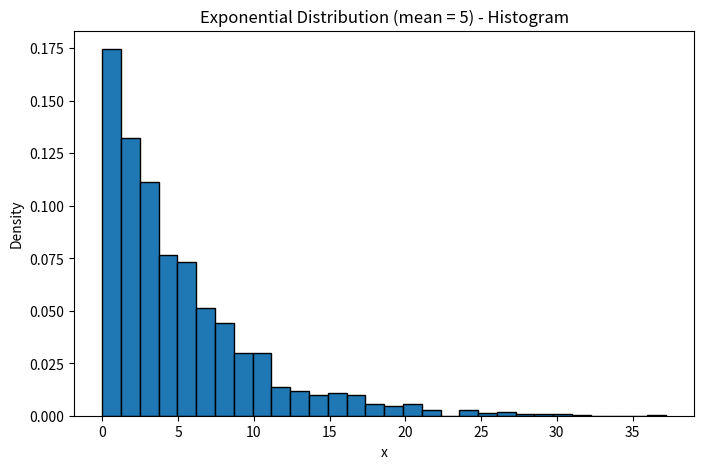
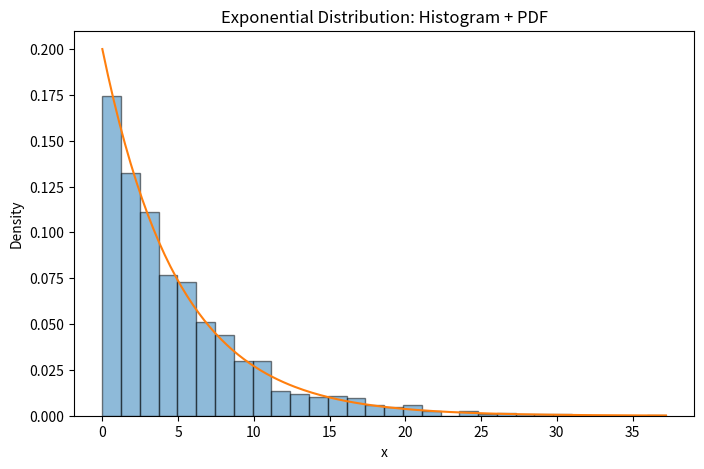
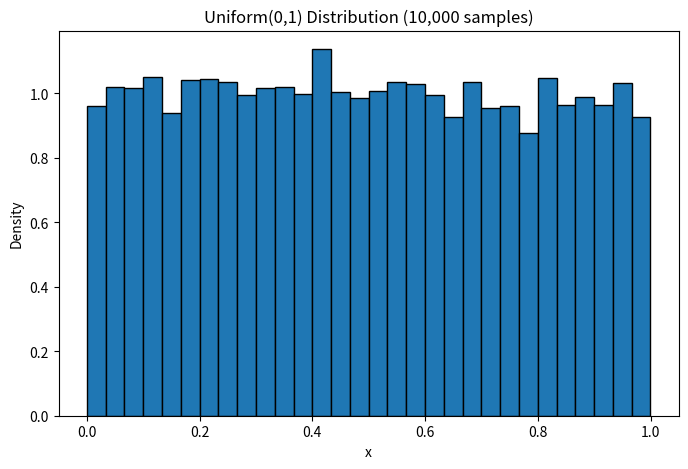
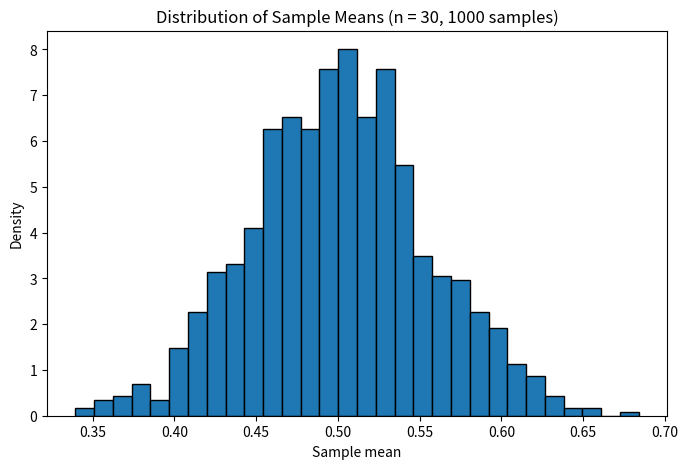

The matplotlib source for these figures, in order:
# Common imports for all questions
import random
import numpy as np
import matplotlib.pyplot as plt

%matplotlib inline

# Make results reproducible
random.seed(42)
np.random.seed(42)

num_tosses = 10000
heads = 0
tails = 0

for _ in range(num_tosses):
    toss = random.choice(['H', 'T'])
    if toss == 'H':
        heads += 1
    else:
        tails += 1

prob_heads = heads / num_tosses
prob_tails = tails / num_tosses

print('Total tosses:', num_tosses)
print('Heads:', heads, '  Experimental P(Heads) =', prob_heads)
print('Tails:', tails, '  Experimental P(Tails) =', prob_tails)

num_trials = 10000
count_sum_7 = 0

for _ in range(num_trials):
    die1 = random.randint(1, 6)
    die2 = random.randint(1, 6)
    dice_sum = die1 + die2
    if dice_sum == 7:
        count_sum_7 += 1

prob_sum_7 = count_sum_7 / num_trials

print('Total trials:', num_trials)
print('Number of times sum = 7:', count_sum_7)
print('Experimental P(sum = 7) =', prob_sum_7)

def estimate_prob_at_least_one_six(num_trials=10000, rolls_per_trial=10):
    success_count = 0

    for _ in range(num_trials):
        got_six = False
        for _ in range(rolls_per_trial):
            roll = random.randint(1, 6)
            if roll == 6:
                got_six = True
                break
        if got_six:
            success_count += 1

    return success_count / num_trials

estimated_prob = estimate_prob_at_least_one_six()
print('Estimated probability of at least one 6 in 10 rolls =', estimated_prob)

colors = ['R'] * 5 + ['G'] * 7 + ['B'] * 8
num_draws = 1000
draws = []

for _ in range(num_draws):
    c = random.choice(colors)
    draws.append(c)

count_prev_blue = 0
count_prev_blue_and_current_red = 0

for i in range(1, num_draws):
    prev_color = draws[i - 1]
    current_color = draws[i]
    if prev_color == 'B':
        count_prev_blue += 1
        if current_color == 'R':
            count_prev_blue_and_current_red += 1

if count_prev_blue > 0:
    prob_red_given_blue = count_prev_blue_and_current_red / count_prev_blue
else:
    prob_red_given_blue = 0.0

print('P(Red | previous Blue) ≈', prob_red_given_blue)
print('Count(previous Blue) =', count_prev_blue)
print('Count(previous Blue & current Red) =', count_prev_blue_and_current_red)

total_red = sum(1 for c in draws if c == 'R')
total_blue = sum(1 for c in draws if c == 'B')

P_A = total_red / num_draws      # P(current is Red)
P_B = total_blue / num_draws     # P(Blue)

count_current_red = 0
# count_prev_blue_and_current_red already computed

for i in range(1, num_draws):
    prev_color = draws[i - 1]
    current_color = draws[i]
    if current_color == 'R':
        count_current_red += 1
        # prev blue & current red already counted

if count_current_red > 0:
    P_B_given_A = count_prev_blue_and_current_red / count_current_red
else:
    P_B_given_A = 0.0

if P_B > 0:
    bayes_rhs = P_B_given_A * P_A / P_B
else:
    bayes_rhs = 0.0

print('From simulation:')
print('P(A)   = P(Red)        ≈', P_A)
print('P(B)   = P(Blue)       ≈', P_B)
print('P(A|B) = P(Red|Blue)   ≈', prob_red_given_blue)
print('P(B|A) = P(Blue|Red)   ≈', P_B_given_A)
print('\nBayes theorem RHS = P(B|A) * P(A) / P(B) ≈', bayes_rhs)

values = np.array([1, 2, 3])
probabilities = np.array([0.25, 0.35, 0.40])

sample_size = 1000
sample = np.random.choice(values, size=sample_size, p=probabilities)

emp_mean = np.mean(sample)
emp_var = np.var(sample)
emp_std = np.std(sample)

print('Sample size:', sample_size)
print('Empirical mean       =', emp_mean)
print('Empirical variance   =', emp_var)
print('Empirical std dev    =', emp_std)

lam_mean = 5
scale_param = lam_mean
n_samples = 2000
exp_samples = np.random.exponential(scale=scale_param, size=n_samples)

plt.figure(figsize=(8, 5))
plt.hist(exp_samples, bins=30, density=True, edgecolor='black')
plt.title('Exponential Distribution (mean = 5) - Histogram')
plt.xlabel('x')
plt.ylabel('Density')
plt.show()

x_vals = np.linspace(0, np.max(exp_samples), 200)
lambda_param = 1 / lam_mean
pdf_vals = lambda_param * np.exp(-lambda_param * x_vals)

plt.figure(figsize=(8, 5))
plt.hist(exp_samples, bins=30, density=True, alpha=0.5, edgecolor='black')
plt.plot(x_vals, pdf_vals)
plt.title('Exponential Distribution: Histogram + PDF')
plt.xlabel('x')
plt.ylabel('Density')
plt.show()

N = 10000
uniform_data = np.random.uniform(0, 1, size=N)

plt.figure(figsize=(8, 5))
plt.hist(uniform_data, bins=30, density=True, edgecolor='black')
plt.title('Uniform(0,1) Distribution (10,000 samples)')
plt.xlabel('x')
plt.ylabel('Density')
plt.show()

num_samples = 1000
sample_size = 30
samples = np.random.uniform(0, 1, size=(num_samples, sample_size))
sample_means = samples.mean(axis=1)

plt.figure(figsize=(8, 5))
plt.hist(sample_means, bins=30, density=True, edgecolor='black')
plt.title('Distribution of Sample Means (n = 30, 1000 samples)')
plt.xlabel('Sample mean')
plt.ylabel('Density')
plt.show()

theoretical_mean = 0.5
theoretical_var = 1/12
theoretical_std_sample_mean = np.sqrt(theoretical_var / sample_size)

print('Sample means - empirical mean       =', np.mean(sample_means))
print('Sample means - empirical std dev    =', np.std(sample_means))
print('Theoretical mean of sample mean     =', theoretical_mean)
print('Theoretical std dev of sample mean  =', theoretical_std_sample_mean)